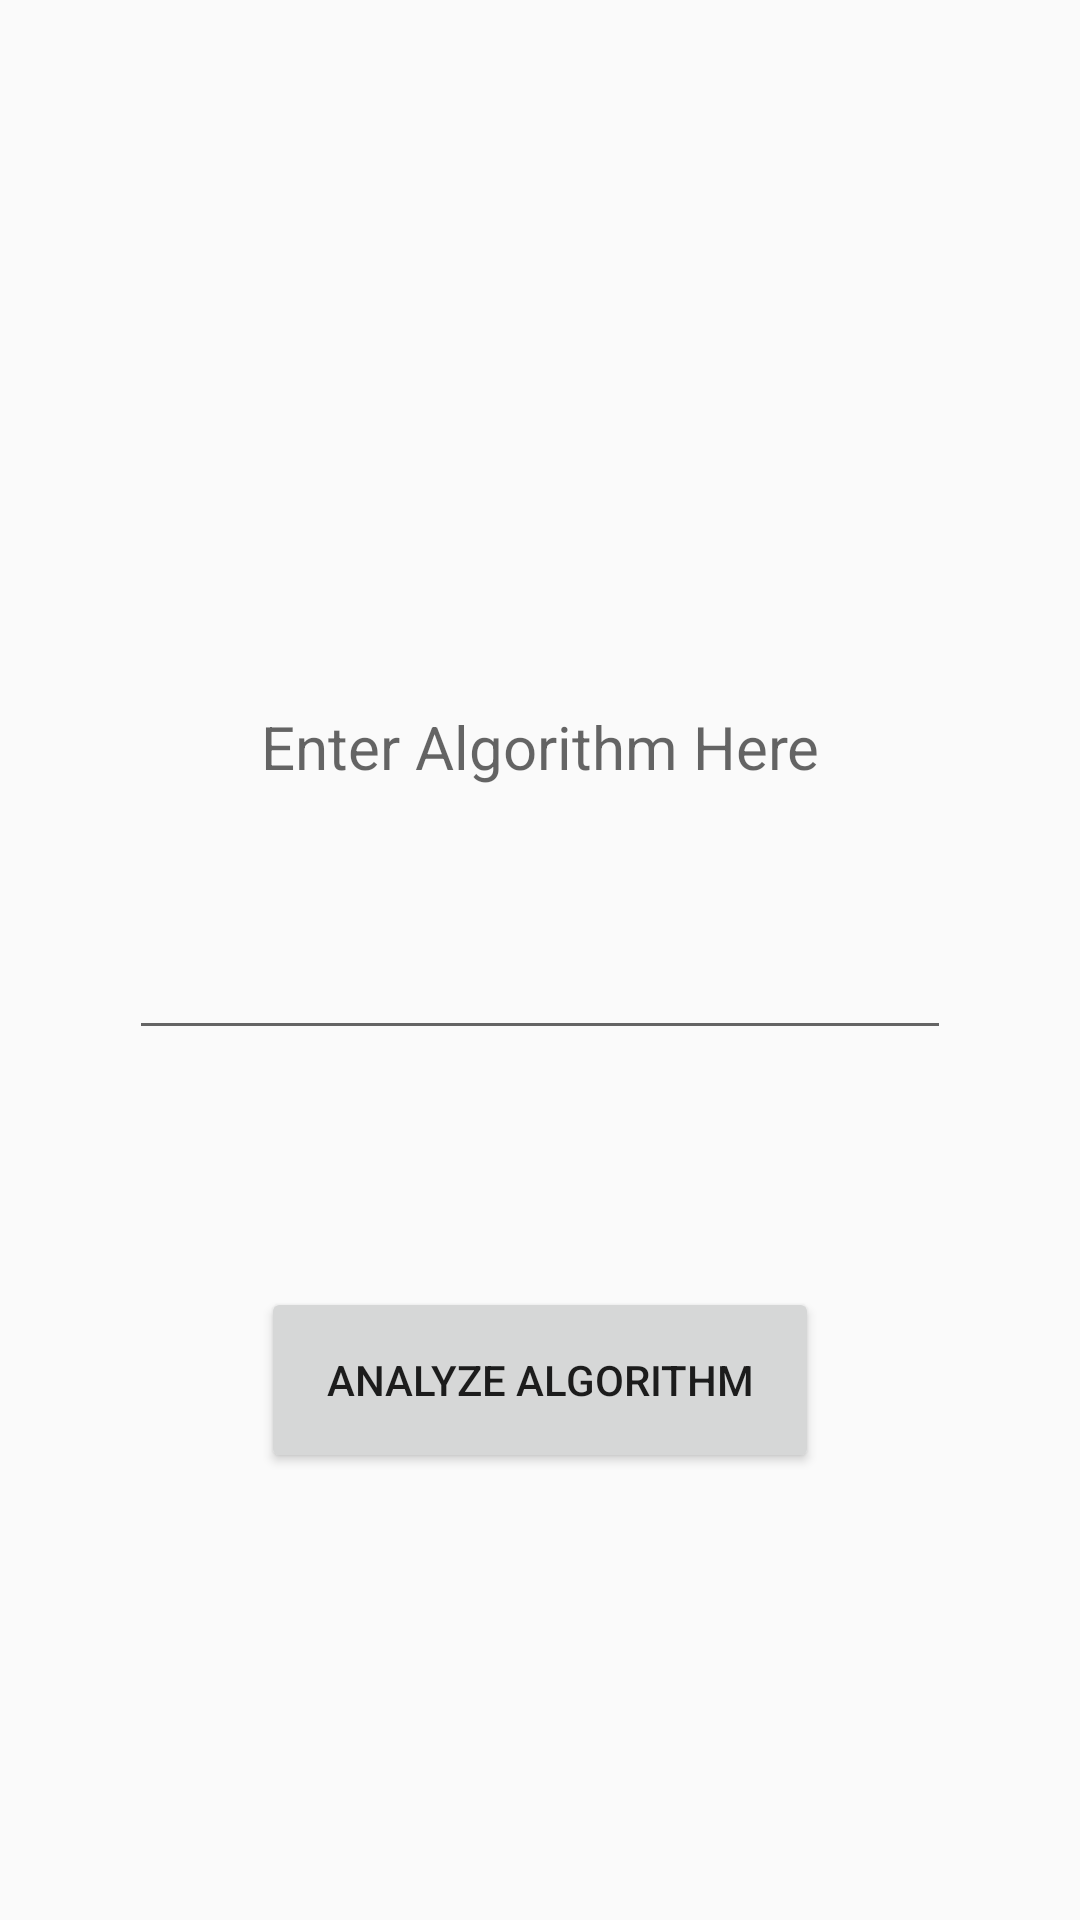

The Android layout XML behind this screen, and the referenced resources:
<!-- AndroidManifest.xml: application theme Theme.AppCompat.DayNight.NoActionBar -->
<!-- res/layout/main_area.xml -->
<?xml version="1.0" encoding="utf-8"?>
<androidx.constraintlayout.widget.ConstraintLayout xmlns:android="http://schemas.android.com/apk/res/android"
    xmlns:app="http://schemas.android.com/apk/res-auto"
    xmlns:tools="http://schemas.android.com/tools"
    android:layout_width="match_parent"
    android:layout_height="match_parent"
    android:background="@drawable/uhuh">

    <EditText
        android:id="@+id/textView3"
        android:layout_width="0dp"
        android:layout_height="0dp"
        android:layout_marginStart="43dp"
        android:layout_marginTop="145dp"
        android:layout_marginEnd="43dp"
        android:layout_marginBottom="79dp"
        android:hint="Enter Algorithm Here"
        android:textColor="@color/black"
        android:scrollbarAlwaysDrawVerticalTrack="true"
        android:scrollbars="vertical"
        android:textAlignment="center"
        android:textSize="20sp"
        app:layout_constraintBottom_toTopOf="@+id/button"
        app:layout_constraintEnd_toEndOf="parent"
        app:layout_constraintStart_toStartOf="parent"
        app:layout_constraintTop_toTopOf="parent" />

    <Button
        android:id="@+id/button"
        android:layout_width="186dp"
        android:layout_height="62dp"
        android:layout_marginBottom="149dp"
        android:text="Analyze Algorithm"
        app:layout_constraintBottom_toBottomOf="parent"
        app:layout_constraintEnd_toEndOf="parent"
        app:layout_constraintStart_toStartOf="parent"
        app:layout_constraintTop_toBottomOf="@+id/textView3" />

</androidx.constraintlayout.widget.ConstraintLayout>
<!-- resources referenced by this layout -->
<resources>
  <color name="black">#FF000000</color>
</resources>
